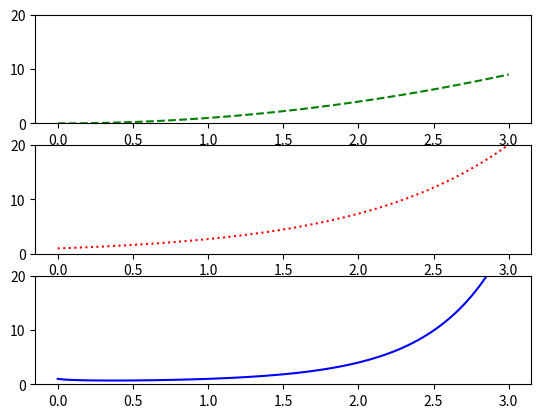

Python code for this plot:
import math
import numpy as np
import matplotlib.pyplot as plt

x=np.linspace(0,3, 100)
y=x**2
y1 = (math.e)**x
y2 = x**x


plt.subplot(3,1,1)
plt.ylim(0, 20)
plt.plot(x,y,'green',linestyle="--",label="(x^2)")


plt.subplot(3,1,2)
plt.ylim(0, 20)
plt.plot(x,y1,'red',linestyle=":",label="e^x",)


plt.subplot(3,1,3)
plt.ylim(0, 20)
plt.plot(x,y2,'blue',linestyle="-",label="(x^x)")

plt.show()

